3-way image classification set "dataset_cnn" from GitHub (VyetAnh/DATN_bellpepper); label vocabulary: dry, healthy, wet.

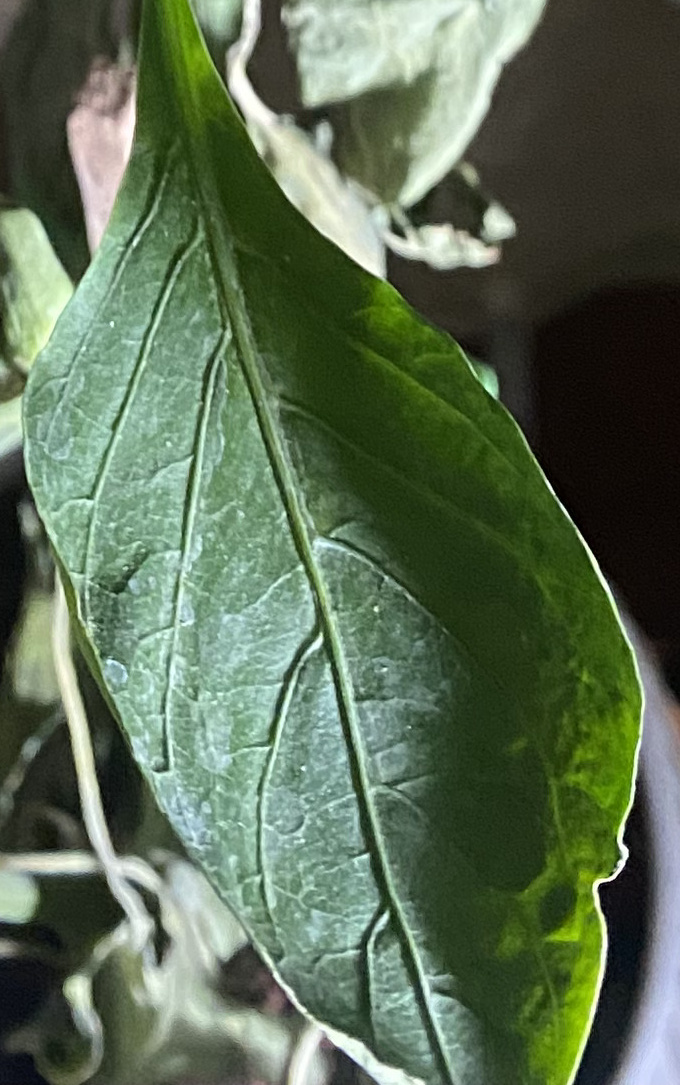
Label: healthy

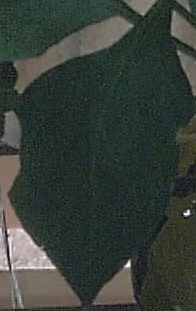
Label: healthy

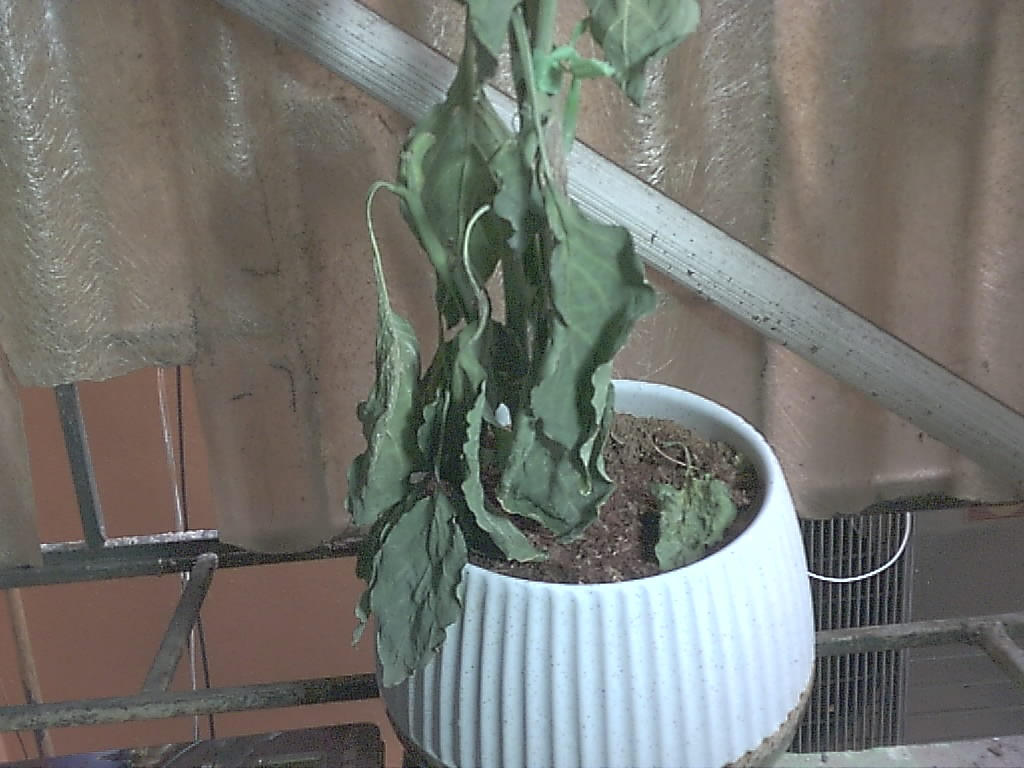
Label: dry

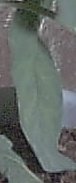
Label: dry

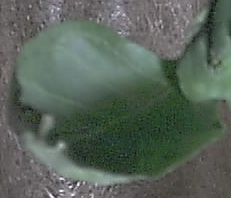
Label: healthy

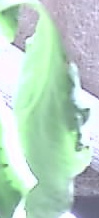
Label: wet
